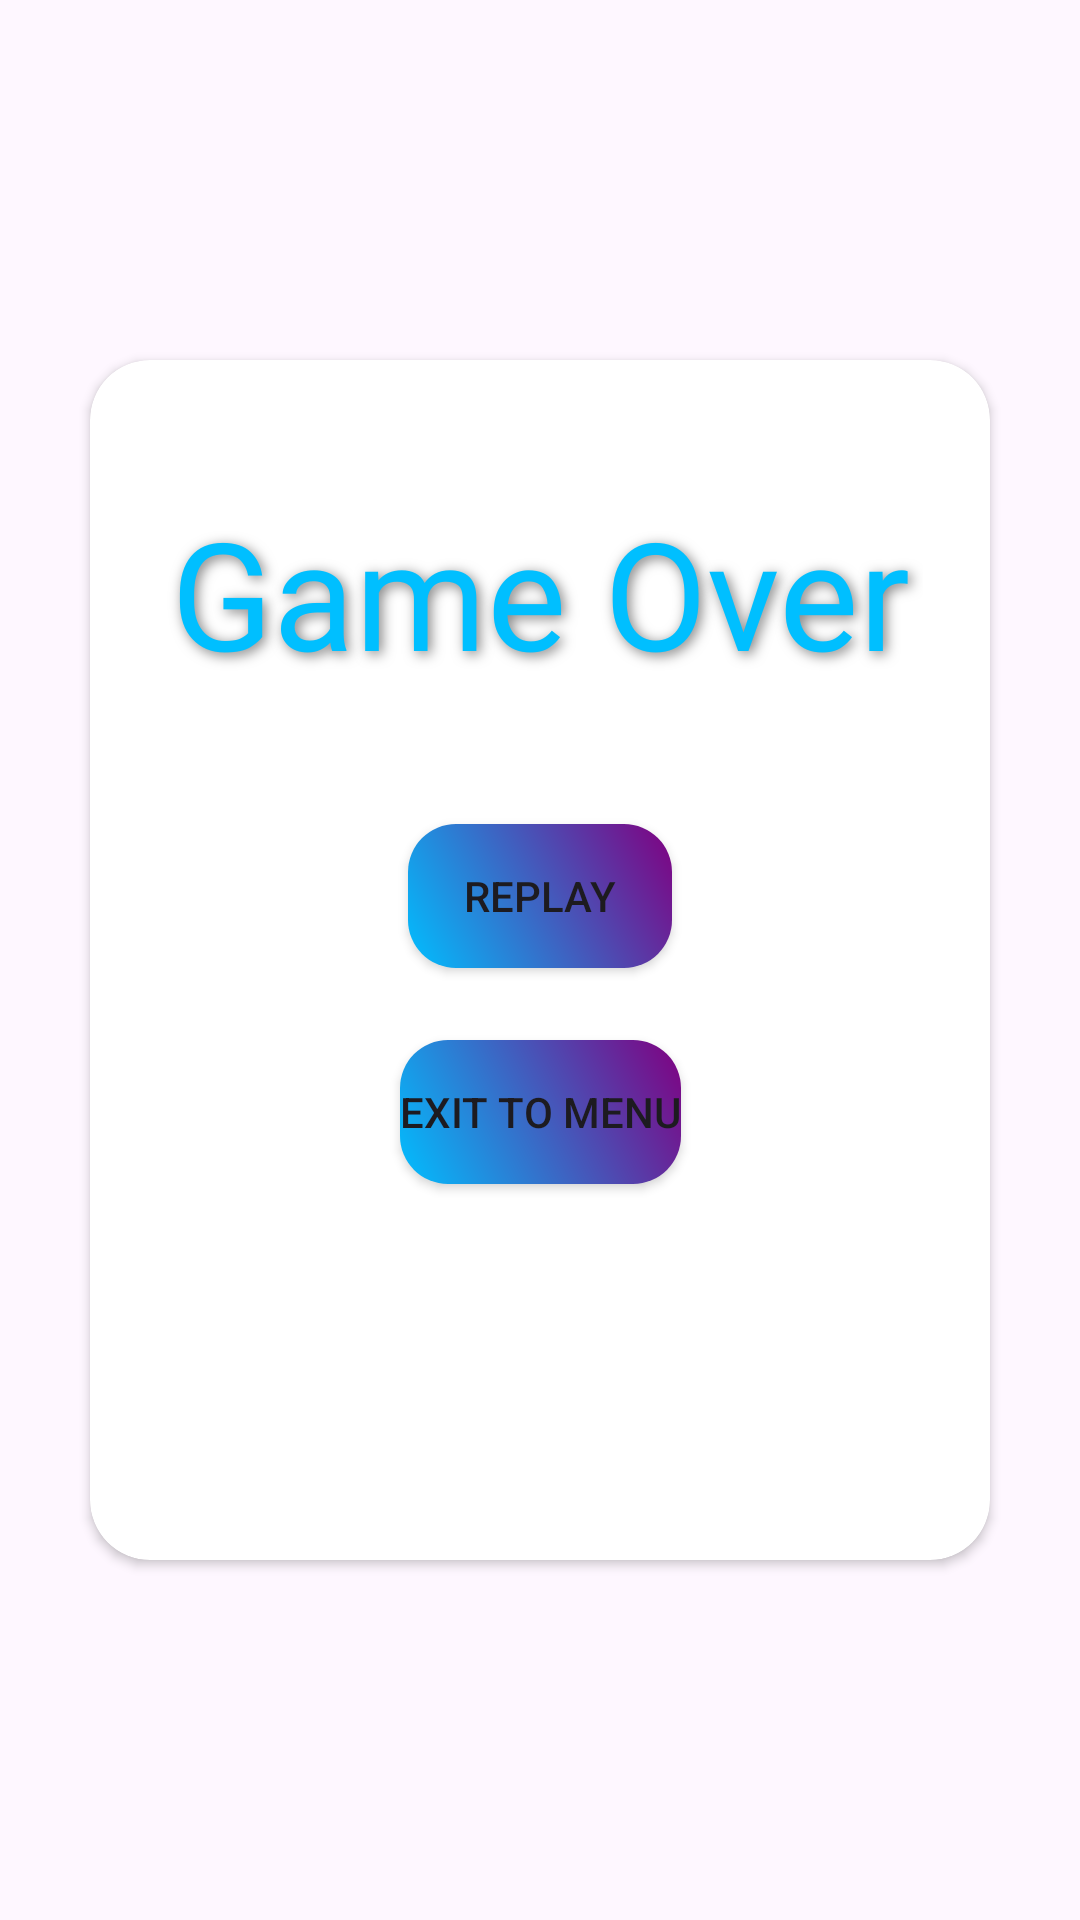

Reconstruct the res/layout file that produces this screen, plus the resources it refers to.
<!-- AndroidManifest.xml: application theme Theme.BanMayBay2 -->
<!-- res/layout/fragment_game_over.xml -->
<?xml version="1.0" encoding="utf-8"?>
<FrameLayout xmlns:android="http://schemas.android.com/apk/res/android"
    xmlns:tools="http://schemas.android.com/tools"
    xmlns:app="http://schemas.android.com/apk/res-auto"
    android:layout_width="match_parent"
    android:layout_height="match_parent"
    tools:context=".GameOverFragment">


    <androidx.cardview.widget.CardView
        android:layout_width="300dp"
        android:layout_height="400dp"
        app:cardCornerRadius="20dp"
        android:elevation="5dp"
        android:backgroundTint="@color/black_gray"
        android:layout_gravity="center">

        <androidx.constraintlayout.widget.ConstraintLayout
            android:layout_width="match_parent"
            android:layout_height="match_parent">

            <TextView
                android:id="@+id/game_over"
                android:layout_width="wrap_content"
                android:layout_height="wrap_content"
                android:layout_centerHorizontal="true"
                android:layout_centerVertical="true"
                android:layout_marginTop="24dp"
                android:fontFamily="@font/rubikdirt_regular"
                android:gravity="center"
                android:padding="20dp"
                android:shadowColor="#80000000"
                android:shadowDx="3"
                android:shadowDy="3"
                android:shadowRadius="10"
                android:text="Game Over"
                android:textColor="#00BFFF"
                android:textSize="50sp"
                app:layout_constraintEnd_toEndOf="parent"
                app:layout_constraintStart_toStartOf="parent"
                app:layout_constraintTop_toTopOf="parent" />

            <Button
                android:id="@+id/bt_replay"
                android:layout_width="wrap_content"
                android:layout_height="wrap_content"
                android:layout_marginTop="24dp"
                android:background="@drawable/button_gradient"
                android:text="Replay"
                app:backgroundTint="@null"
                app:layout_constraintEnd_toEndOf="parent"
                app:layout_constraintStart_toStartOf="parent"
                app:layout_constraintTop_toBottomOf="@+id/game_over" />

            <Button
                android:id="@+id/bt_exit"
                android:layout_width="wrap_content"
                android:layout_height="wrap_content"
                android:layout_marginTop="24dp"
                android:background="@drawable/button_gradient"
                android:text="Exit to menu"
                app:backgroundTint="@null"
                app:layout_constraintEnd_toEndOf="parent"
                app:layout_constraintStart_toStartOf="parent"
                app:layout_constraintTop_toBottomOf="@+id/bt_replay" />

        </androidx.constraintlayout.widget.ConstraintLayout>


    </androidx.cardview.widget.CardView>


</FrameLayout>
<!-- resources referenced by this layout -->
<resources>
  <!-- drawable button_gradient (drawable) -->
  <?xml version="1.0" encoding="utf-8"?>
  <shape xmlns:android="http://schemas.android.com/apk/res/android">
      <gradient
          android:startColor="#00BFFF"
      android:endColor="#800080"
      android:angle="45" />
      <corners android:radius="16dp" />
  </shape>
  <style name="Theme.BanMayBay2" parent="Base.Theme.BanMayBay2" />
  <style name="Base.Theme.BanMayBay2" parent="Theme.Material3.DayNight.NoActionBar">
          
          
      </style>
</resources>
